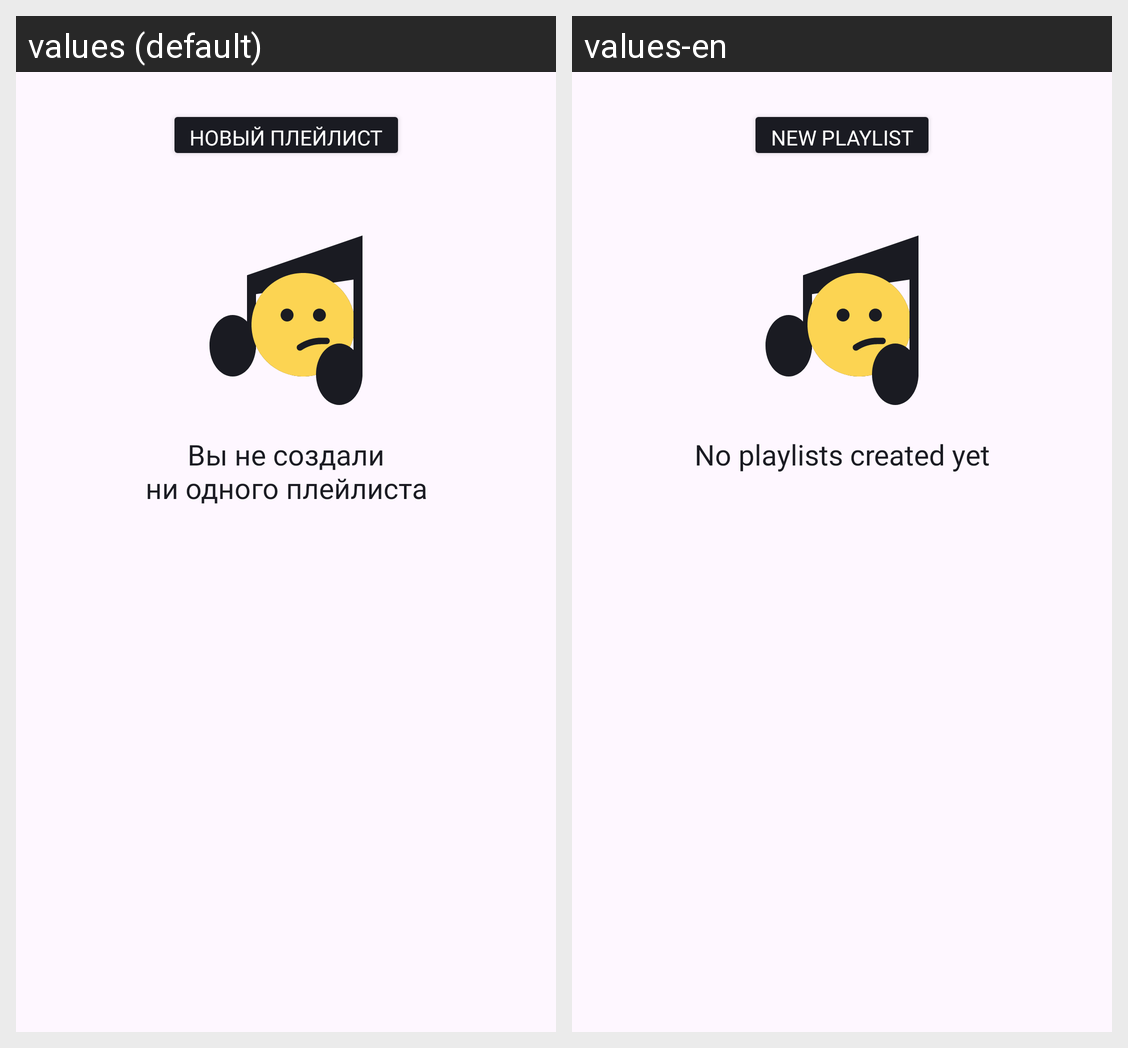

This grid shows one Android layout under two languages. Give, for every string resource on the screen, its name, the default text and each shown locale's text.
Android screen res/layout/fragment_playlist_list.xml rendered under 2 locales, left to right: values (default), values-en. Device: Nexus 5 (rendered at 1080×1920; each locale shown at half size, 540×960, under a caption strip naming it); theme Theme.PlaylistMaker.
Strings drawn on this screen, with the default value and each locale's value (text and hints the layout hard-codes, and strings that could not be matched under every locale, appear in the picture but are not listed):

new_playlist
  values: Новый плейлист
  values-en: New playlist

empty_playlist_list
  values: Вы не создали
      ни одного плейлиста
  values-en: No playlists created yet
